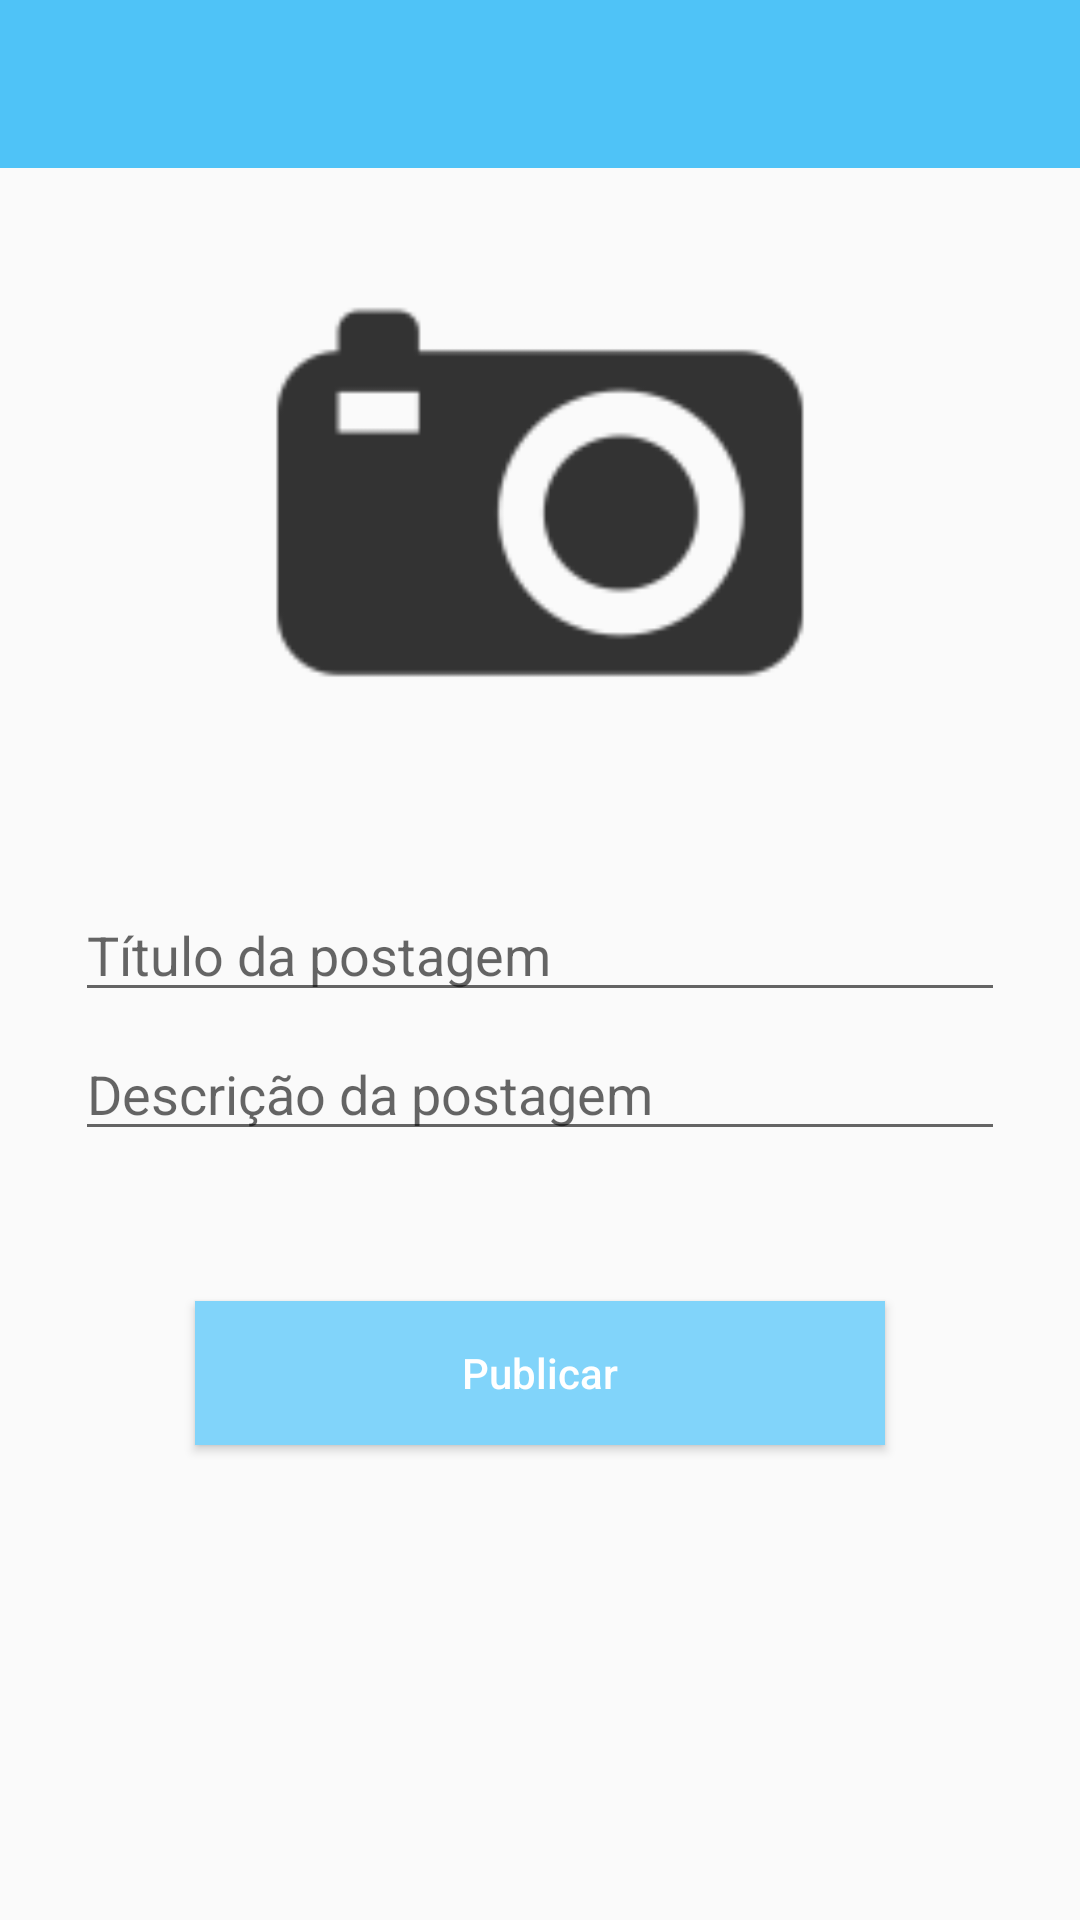

This screen was rendered from an Android layout file. Write that file and the resources it references.
<!-- AndroidManifest.xml: application theme AppTheme -->
<!-- res/layout/activity_create_post.xml -->
<?xml version="1.0" encoding="utf-8"?>
<LinearLayout xmlns:android="http://schemas.android.com/apk/res/android"
    android:layout_width="match_parent"
    android:layout_height="wrap_content"
    xmlns:app="http://schemas.android.com/apk/res-auto"
    android:orientation="vertical">

    <android.support.v7.widget.Toolbar
        android:id="@+id/cp_toolbar"
        android:layout_width="match_parent"
        android:layout_height="wrap_content"
        android:background="@color/colorPrimaryDark"
        app:titleTextColor="@color/colorWhite"
        />

    <ScrollView
        android:layout_width="match_parent"
        android:layout_height="match_parent"
        android:fillViewport="true"
        >

        <LinearLayout
            android:layout_width="match_parent"
            android:layout_height="wrap_content"
            android:orientation="vertical"
            android:gravity="center_horizontal"
            android:paddingStart="25dp"
            android:paddingEnd="25dp"
            >

            <ImageView
                android:id="@+id/cp_post_photo"
                android:layout_width="300dp"
                android:layout_height="200dp"
                android:layout_marginTop="15dp"
                android:src="@mipmap/ic_camera"
                />

            <EditText
                android:id="@+id/cp_post_title"
                android:layout_width="match_parent"
                android:layout_height="wrap_content"
                android:layout_marginTop="25dp"
                android:textColor="@color/colorBlack"
                android:hint="@string/hint_postTitle"
                android:lines="1"
                android:minLines="1"
                android:singleLine="true"
                android:maxLines="1"
                />

            <EditText
                android:id="@+id/cp_post_description"
                android:layout_width="match_parent"
                android:layout_height="wrap_content"
                android:layout_marginTop="5dp"
                android:textColor="@color/colorBlack"
                android:hint="@string/hint_postDescription"
                android:minLines="1"
                android:maxLines="10"
                />

            <Button
                android:id="@+id/cp_publish"
                android:layout_width="match_parent"
                android:layout_height="wrap_content"
                style="@style/ButtonStyle"
                android:text="@string/btn_publish"
                android:layout_marginTop="50dp"
                android:layout_marginBottom="25dp"
                />

        </LinearLayout>

    </ScrollView>

</LinearLayout>
<!-- resources referenced by this layout -->
<resources>
  <color name="colorBlack">#000000</color>
  <color name="colorPrimaryDark">#4FC3F7</color>
  <color name="colorWhite">#FFFFFF</color>
  <!-- mipmap ic_camera: png bitmap (mipmap-hdpi, 803 bytes) -->
  <string name="btn_publish">Publicar</string>
  <string name="hint_postDescription">Descrição da postagem</string>
  <string name="hint_postTitle">Título da postagem</string>
  <style name="ButtonStyle">
          <item name="android:textColor">@color/colorWhite</item>
          <item name="android:background">@color/colorMalibu</item>
          <item name="android:layout_marginStart">40sp</item>
          <item name="android:layout_marginEnd">40sp</item>
          <item name="android:textAllCaps">false</item>
      </style>
  <style name="AppTheme" parent="Theme.AppCompat.Light.NoActionBar">
          
          <item name="colorPrimary">@color/colorPrimary</item>
          <item name="colorPrimaryDark">@color/colorPrimaryDark</item>
          <item name="colorAccent">@color/colorAccent</item>
      </style>
  <color name="colorMalibu">#81D4FA</color>
  <color name="colorPrimary">#81D4FA</color>
  <color name="colorAccent">#FFEB3B</color>
</resources>
